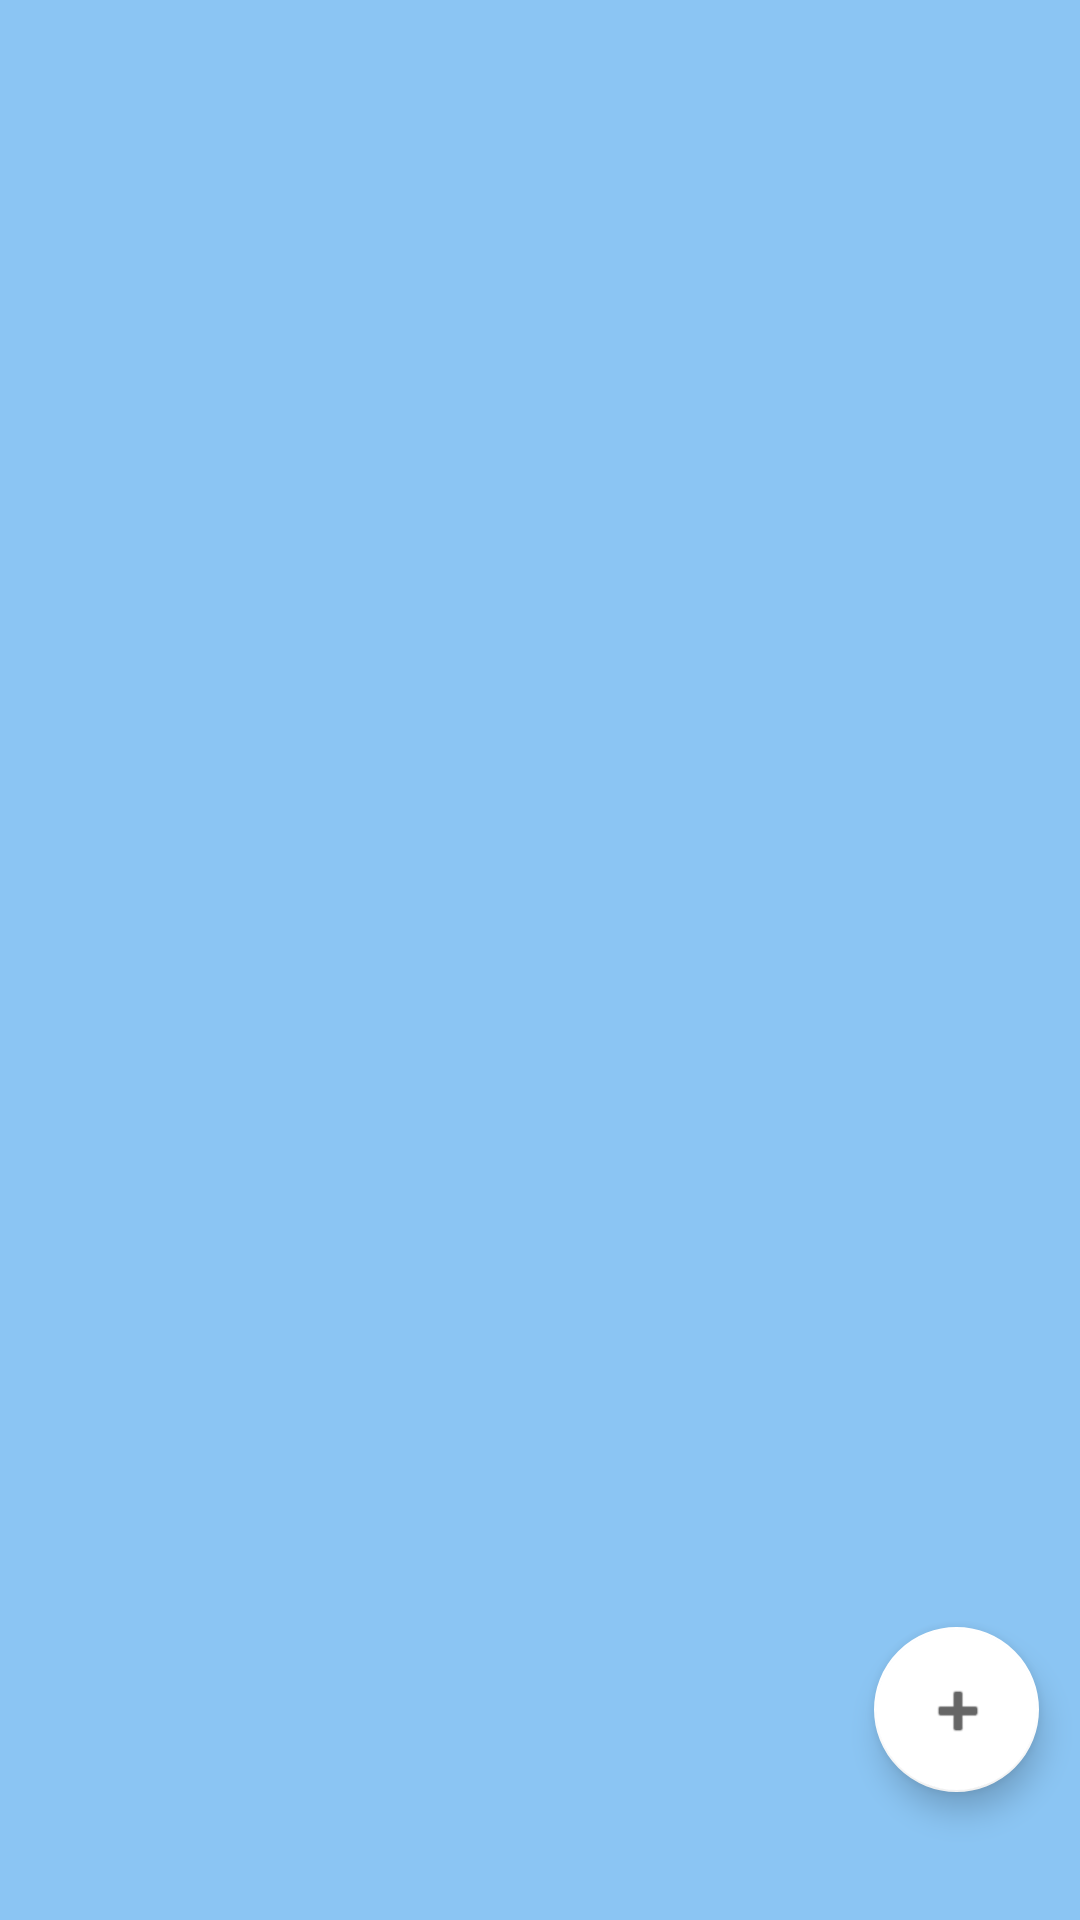

The Android layout XML behind this screen, and the referenced resources:
<!-- AndroidManifest.xml: application theme Theme.MAD_Assignment -->
<!-- res/layout/fragment_study.xml -->
<?xml version="1.0" encoding="utf-8"?>
<androidx.constraintlayout.widget.ConstraintLayout xmlns:android="http://schemas.android.com/apk/res/android"
    xmlns:app="http://schemas.android.com/apk/res-auto"
    xmlns:tools="http://schemas.android.com/tools"
    android:layout_width="match_parent"
    android:layout_height="match_parent"
    android:background="?colorPrimaryVariant"
    tools:context=".ui.Study.StudyFragment">

    <com.google.android.material.floatingactionbutton.FloatingActionButton
        android:id="@+id/StudyfloatingActionButton"
        android:layout_width="66dp"
        android:layout_height="55dp"
        android:clickable="true"
        android:contentDescription="Yes"
        android:src="@android:drawable/ic_input_add"
        app:layout_constraintBottom_toBottomOf="parent"
        app:layout_constraintEnd_toEndOf="parent"
        app:layout_constraintHorizontal_bias="0.955"
        app:layout_constraintStart_toStartOf="parent"
        app:layout_constraintTop_toTopOf="parent"
        app:layout_constraintVertical_bias="0.927" />

    <androidx.recyclerview.widget.RecyclerView
        android:id="@+id/StudyRecyclerview"
        android:layout_width="0dp"
        android:layout_height="0dp"
        app:layout_constraintBottom_toBottomOf="parent"
        app:layout_constraintEnd_toEndOf="parent"
        app:layout_constraintHorizontal_bias="0.0"
        app:layout_constraintStart_toStartOf="parent"
        app:layout_constraintTop_toTopOf="parent"
        app:layout_constraintVertical_bias="0.0"
        tools:listitem="@layout/study_layout" />
</androidx.constraintlayout.widget.ConstraintLayout>
<!-- res/layout/study_layout.xml (included above) -->
<?xml version="1.0" encoding="utf-8"?>
<androidx.constraintlayout.widget.ConstraintLayout xmlns:android="http://schemas.android.com/apk/res/android"
    xmlns:app="http://schemas.android.com/apk/res-auto"
    xmlns:tools="http://schemas.android.com/tools"
    android:layout_width="wrap_content"
    android:layout_height="wrap_content"
    android:orientation="vertical"
    android:paddingLeft="5dp"
    android:paddingTop="5dp"
    android:paddingRight="5dp"
    android:paddingBottom="5dp">

    <androidx.cardview.widget.CardView
        android:id="@+id/cardView"
        android:layout_width="387dp"
        android:layout_height="113dp"
        android:layout_margin="10dp"
        android:layout_marginStart="5dp"
        android:layout_marginEnd="5dp"
        app:cardCornerRadius="8dp"
        app:layout_constraintEnd_toEndOf="parent"
        app:layout_constraintStart_toStartOf="parent"
        app:layout_constraintTop_toTopOf="parent">

        <androidx.constraintlayout.widget.ConstraintLayout
            android:layout_width="match_parent"
            android:layout_height="122dp">

            <TextView
                android:id="@+id/txt_option"
                android:layout_width="14dp"
                android:layout_height="39dp"
                android:layout_gravity="bottom|right"
                android:layout_marginStart="5dp"
                android:layout_marginTop="2dp"
                android:layout_marginEnd="6dp"
                android:layout_marginBottom="98dp"
                android:text="&#8942;"
                android:textSize="28sp"
                app:layout_constraintBottom_toBottomOf="parent"
                app:layout_constraintEnd_toEndOf="parent"
                app:layout_constraintHorizontal_bias="1.0"
                app:layout_constraintStart_toEndOf="@+id/StudyimageView"
                app:layout_constraintTop_toTopOf="parent"
                app:layout_constraintVertical_bias="0.0" />

            <TextView
                android:id="@+id/StudyTextView"
                android:layout_width="161dp"
                android:layout_height="56dp"
                android:layout_marginTop="4dp"
                android:fontFamily="sans-serif"
                android:text="@string/textview"
                android:textSize="20sp"
                android:textStyle="bold"
                app:layout_constraintEnd_toEndOf="parent"
                app:layout_constraintHorizontal_bias="0.03"
                app:layout_constraintStart_toStartOf="parent"
                app:layout_constraintTop_toTopOf="parent"
                tools:fontFamily="@font/lato" />

            <Button
                android:id="@+id/StudyButton"
                android:layout_width="99dp"
                android:layout_height="33dp"
                android:backgroundTint="@color/blue_china"
                android:fontFamily="@font/lato"
                android:text="View More"
                android:textSize="10sp"
                android:theme="@style/Button.blue"
                app:layout_constraintBottom_toBottomOf="parent"
                app:layout_constraintEnd_toEndOf="parent"
                app:layout_constraintHorizontal_bias="0.022"
                app:layout_constraintStart_toStartOf="parent"
                app:layout_constraintTop_toTopOf="parent"
                app:layout_constraintVertical_bias="0.827"
                tools:ignore="TouchTargetSizeCheck" />

            <ImageView
                android:id="@+id/StudyimageView"
                android:layout_width="182dp"
                android:layout_height="102dp"
                android:layout_marginEnd="32dp"
                android:layout_marginBottom="16dp"
                android:scaleType="fitCenter"
                app:layout_constraintBottom_toBottomOf="parent"
                app:layout_constraintEnd_toEndOf="parent"
                app:srcCompat="@drawable/atrium_map"
                tools:scaleType="fitCenter" />

        </androidx.constraintlayout.widget.ConstraintLayout>
    </androidx.cardview.widget.CardView>

</androidx.constraintlayout.widget.ConstraintLayout>
<!-- resources referenced by this layout -->
<resources>
  <color name="blue_china">#365194</color>
  <string name="textview">TextView</string>
  <style name="Button.blue" parent="ThemeOverlay.AppCompat">
          <item name="colorAccent">@android:color/holo_blue_light</item>
      </style>
  <style name="Theme.MAD_Assignment" parent="Theme.MaterialComponents.DayNight.DarkActionBar">
  
          <item name="android:editTextColor">@color/white</item>
          
          <item name="colorPrimary">@color/blue_china</item> 
          <item name="colorPrimaryVariant">@color/backing_blue</item> 
          <item name="colorOnPrimary">@color/white</item> 
          
          <item name="colorSecondary">@color/white</item>
          <item name="colorSecondaryVariant">@color/teal_700</item>
          <item name="colorOnSecondary">@color/lighter_grey</item>
          
          <item name="android:statusBarColor" tools:targetApi="l">?attr/colorPrimaryVariant</item>
          
      </style>
  <color name="white">#FFFFFFFF</color>
  <color name="backing_blue">#8BC5F3</color>
  <color name="teal_700">#FF018786</color>
  <color name="lighter_grey">#666666</color>
</resources>
